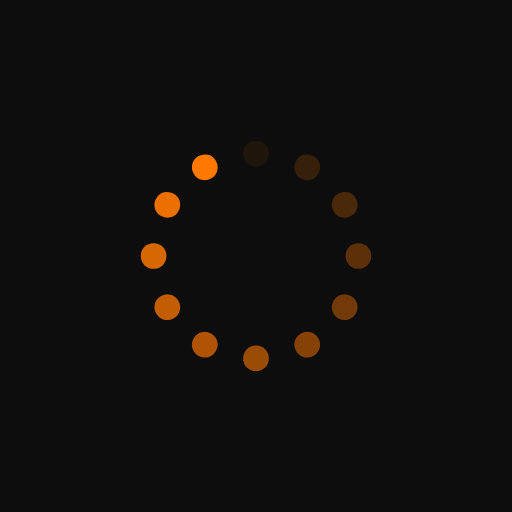
t = 0.00 s
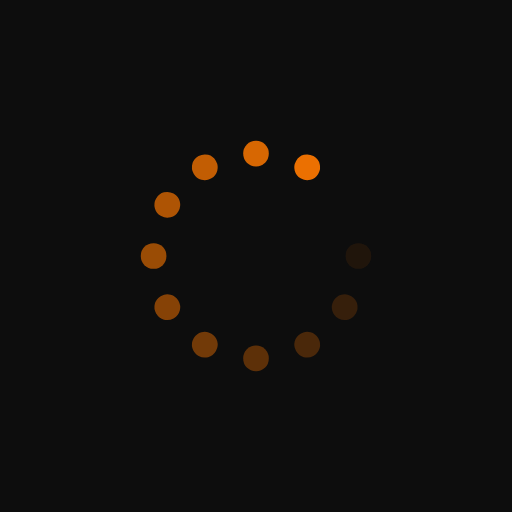
t = 0.19 s
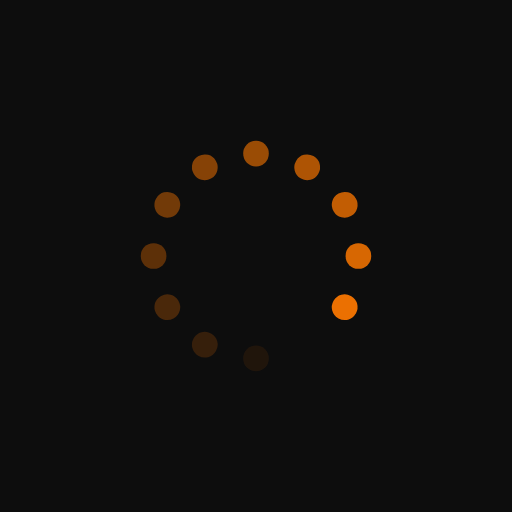
t = 0.37 s
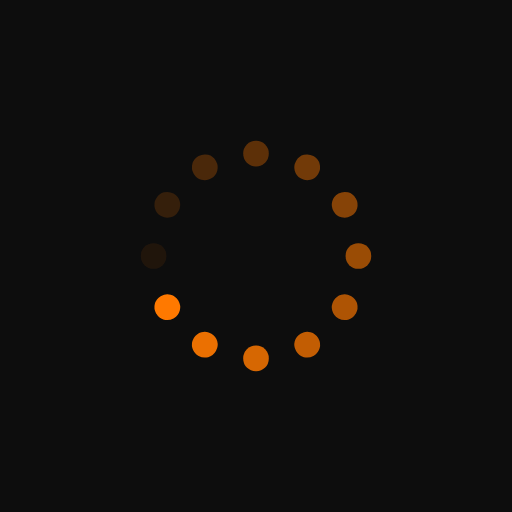
t = 0.56 s

The animated SVG that drew these frames (rendered in a browser with its animation timeline set to each time). Animation: 12 SMIL elements (animate=12); one cycle of 0.74 s, repeats indefinitely.

<?xml version="1.0" encoding="utf-8"?>
<svg xmlns="http://www.w3.org/2000/svg" xmlns:xlink="http://www.w3.org/1999/xlink" style="margin: auto; background: rgb(13, 13, 13); display: block; shape-rendering: auto;" width="200px" height="200px" viewBox="0 0 100 100" preserveAspectRatio="xMidYMid">
<g transform="rotate(0 50 50)">
  <rect x="47.5" y="27.5" rx="2.45" ry="2.45" width="5" height="5" fill="#ff7900">
    <animate attributeName="opacity" values="1;0" keyTimes="0;1" dur="0.7407407407407407s" begin="-0.6790123456790123s" repeatCount="indefinite"></animate>
  </rect>
</g><g transform="rotate(30 50 50)">
  <rect x="47.5" y="27.5" rx="2.45" ry="2.45" width="5" height="5" fill="#ff7900">
    <animate attributeName="opacity" values="1;0" keyTimes="0;1" dur="0.7407407407407407s" begin="-0.6172839506172838s" repeatCount="indefinite"></animate>
  </rect>
</g><g transform="rotate(60 50 50)">
  <rect x="47.5" y="27.5" rx="2.45" ry="2.45" width="5" height="5" fill="#ff7900">
    <animate attributeName="opacity" values="1;0" keyTimes="0;1" dur="0.7407407407407407s" begin="-0.5555555555555555s" repeatCount="indefinite"></animate>
  </rect>
</g><g transform="rotate(90 50 50)">
  <rect x="47.5" y="27.5" rx="2.45" ry="2.45" width="5" height="5" fill="#ff7900">
    <animate attributeName="opacity" values="1;0" keyTimes="0;1" dur="0.7407407407407407s" begin="-0.4938271604938271s" repeatCount="indefinite"></animate>
  </rect>
</g><g transform="rotate(120 50 50)">
  <rect x="47.5" y="27.5" rx="2.45" ry="2.45" width="5" height="5" fill="#ff7900">
    <animate attributeName="opacity" values="1;0" keyTimes="0;1" dur="0.7407407407407407s" begin="-0.4320987654320987s" repeatCount="indefinite"></animate>
  </rect>
</g><g transform="rotate(150 50 50)">
  <rect x="47.5" y="27.5" rx="2.45" ry="2.45" width="5" height="5" fill="#ff7900">
    <animate attributeName="opacity" values="1;0" keyTimes="0;1" dur="0.7407407407407407s" begin="-0.3703703703703703s" repeatCount="indefinite"></animate>
  </rect>
</g><g transform="rotate(180 50 50)">
  <rect x="47.5" y="27.5" rx="2.45" ry="2.45" width="5" height="5" fill="#ff7900">
    <animate attributeName="opacity" values="1;0" keyTimes="0;1" dur="0.7407407407407407s" begin="-0.3086419753086419s" repeatCount="indefinite"></animate>
  </rect>
</g><g transform="rotate(210 50 50)">
  <rect x="47.5" y="27.5" rx="2.45" ry="2.45" width="5" height="5" fill="#ff7900">
    <animate attributeName="opacity" values="1;0" keyTimes="0;1" dur="0.7407407407407407s" begin="-0.24691358024691354s" repeatCount="indefinite"></animate>
  </rect>
</g><g transform="rotate(240 50 50)">
  <rect x="47.5" y="27.5" rx="2.45" ry="2.45" width="5" height="5" fill="#ff7900">
    <animate attributeName="opacity" values="1;0" keyTimes="0;1" dur="0.7407407407407407s" begin="-0.18518518518518515s" repeatCount="indefinite"></animate>
  </rect>
</g><g transform="rotate(270 50 50)">
  <rect x="47.5" y="27.5" rx="2.45" ry="2.45" width="5" height="5" fill="#ff7900">
    <animate attributeName="opacity" values="1;0" keyTimes="0;1" dur="0.7407407407407407s" begin="-0.12345679012345677s" repeatCount="indefinite"></animate>
  </rect>
</g><g transform="rotate(300 50 50)">
  <rect x="47.5" y="27.5" rx="2.45" ry="2.45" width="5" height="5" fill="#ff7900">
    <animate attributeName="opacity" values="1;0" keyTimes="0;1" dur="0.7407407407407407s" begin="-0.061728395061728385s" repeatCount="indefinite"></animate>
  </rect>
</g><g transform="rotate(330 50 50)">
  <rect x="47.5" y="27.5" rx="2.45" ry="2.45" width="5" height="5" fill="#ff7900">
    <animate attributeName="opacity" values="1;0" keyTimes="0;1" dur="0.7407407407407407s" begin="0s" repeatCount="indefinite"></animate>
  </rect>
</g>
<!-- [ldio] generated by https://loading.io/ --></svg>
